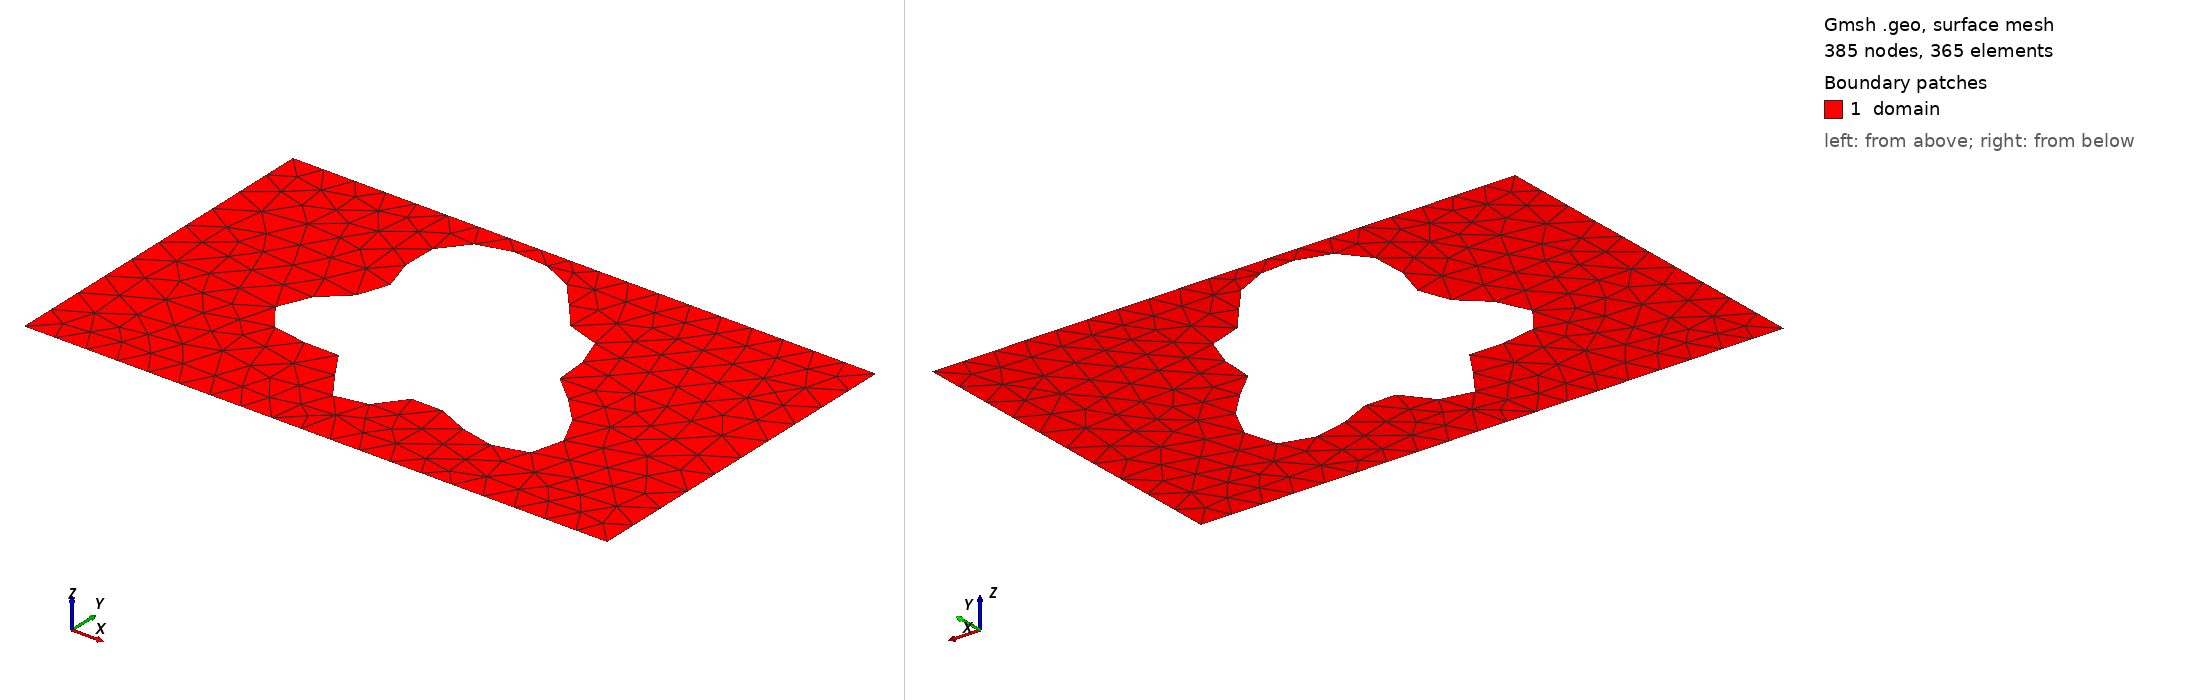

Gmsh geometry script, surface-meshed: 385 nodes, 365 surface elements. Boundary patches (legend numbers): 1 domain. Left view from above one corner, right view from below the opposite corner. Legend entries are the model's physical surfaces. The drawing asked Gmsh for element sizes between 1% and 20% of the model's largest extent; the script's own settings can give other sizes.

=== shape_165.geo (drawn) ===
SetFactory("OpenCASCADE");
lc = 0.060000;

Point(1) = {0.0000000000, -0.3000000000, 0, lc};
Point(2) = {0.4250000000, -0.3000000000, 0, lc};
Point(3) = {0.5750000000, -0.3000000000, 0, lc};
Point(4) = {1.0000000000, -0.3000000000, 0, lc};
Point(5) = {1.0000000000, 0.3000000000, 0, lc};
Point(6) = {0.5750000000, 0.3000000000, 0, lc};
Point(7) = {0.4250000000, 0.3000000000, 0, lc};
Point(8) = {0.0000000000, 0.3000000000, 0, lc};
Line(1) = {1, 2};
Line(2) = {2, 3};
Line(3) = {3, 4};
Line(4) = {4, 5};
Line(5) = {5, 6};
Line(6) = {6, 7};
Line(7) = {7, 8};
Line(8) = {8, 1};
Curve Loop(1) = {1, 2, 3, 4, 5, 6, 7, 8};
Point(9) = {0.6670786989, 0.0270231778, 0, lc};
Point(10) = {0.6621060411, 0.0333923415, 0, lc};
Point(11) = {0.6588822323, 0.0395274807, 0, lc};
Point(12) = {0.6572587801, 0.0456359810, 0, lc};
Point(13) = {0.6569967434, 0.0518890192, 0, lc};
Point(14) = {0.6577869804, 0.0584089596, 0, lc};
Point(15) = {0.6592737872, 0.0652614310, 0, lc};
Point(16) = {0.6610802473, 0.0724525060, 0, lc};
Point(17) = {0.6628335536, 0.0799310066, 0, lc};
Point(18) = {0.6641886335, 0.0875955626, 0, lc};
Point(19) = {0.6648485880, 0.0953056987, 0, lc};
Point(20) = {0.6645807313, 0.1028959342, 0, lc};
Point(21) = {0.6632273719, 0.1101916778, 0, lc};
Point(22) = {0.6607108755, 0.1170255926, 0, lc};
Point(23) = {0.6570329661, 0.1232531032, 0, lc};
Point(24) = {0.6522686289, 0.1287658229, 0, lc};
Point(25) = {0.6465553387, 0.1335018641, 0, lc};
Point(26) = {0.6400786341, 0.1374522688, 0, lc};
Point(27) = {0.6330552695, 0.1406631136, 0, lc};
Point(28) = {0.6257152852, 0.1432331921, 0, lc};
Point(29) = {0.6182843480, 0.1453075258, 0, lc};
Point(30) = {0.6109676220, 0.1470672750, 0, lc};
Point(31) = {0.6039362486, 0.1487168894, 0, lc};
Point(32) = {0.5973172635, 0.1504695380, 0, lc};
Point(33) = {0.5911874736, 0.1525319678, 0, lc};
Point(34) = {0.5855714909, 0.1550899642, 0, lc};
Point(35) = {0.5804437893, 0.1582955111, 0, lc};
Point(36) = {0.5757343526, 0.1622565950, 0, lc};
Point(37) = {0.5713372258, 0.1670303665, 0, lc};
Point(38) = {0.5671210995, 0.1726200978, 0, lc};
Point(39) = {0.5629409457, 0.1789760626, 0, lc};
Point(40) = {0.5586497045, 0.1860001582, 0, lc};
Point(41) = {0.5541090772, 0.1935537938, 0, lc};
Point(42) = {0.5491986209, 0.2014683291, 0, lc};
Point(43) = {0.5438225314, 0.2095571579, 0, lc};
Point(44) = {0.5379137416, 0.2176284280, 0, lc};
Point(45) = {0.5314352231, 0.2254973655, 0, lc};
Point(46) = {0.5243786357, 0.2329972310, 0, lc};
Point(47) = {0.5167607011, 0.2399880780, 0, lc};
Point(48) = {0.5086178728, 0.2463626864, 0, lc};
Point(49) = {0.5000000000, 0.2520493018, 0, lc};
Point(50) = {0.4909637504, 0.2570110871, 0, lc};
Point(51) = {0.4815665410, 0.2612424814, 0, lc};
Point(52) = {0.4718616470, 0.2647629222, 0, lc};
Point(53) = {0.4618950111, 0.2676086092, 0, lc};
Point(54) = {0.4517040825, 0.2698231511, 0, lc};
Point(55) = {0.4413187863, 0.2714480238, 0, lc};
Point(56) = {0.4307644907, 0.2725137764, 0, lc};
Point(57) = {0.4200666122, 0.2730328496, 0, lc};
Point(58) = {0.4092563065, 0.2729947220, 0, lc};
Point(59) = {0.3983765496, 0.2723638900, 0, lc};
Point(60) = {0.3874878346, 0.2710809311, 0, lc};
Point(61) = {0.3766727053, 0.2690666220, 0, lc};
Point(62) = {0.3660384140, 0.2662288016, 0, lc};
Point(63) = {0.3557171344, 0.2624714154, 0, lc};
Point(64) = {0.3458633592, 0.2577049627, 0, lc};
Point(65) = {0.3366483596, 0.2518574224, 0, lc};
Point(66) = {0.3282518546, 0.2448846616, 0, lc};
Point(67) = {0.3208513124, 0.2367793410, 0, lc};
Point(68) = {0.3146095561, 0.2275774302, 0, lc};
Point(69) = {0.3096615588, 0.2173616190, 0, lc};
Point(70) = {0.3061014550, 0.2062611492, 0, lc};
Point(71) = {0.3039708637, 0.1944478769, 0, lc};
Point(72) = {0.3032496001, 0.1821286866, 0, lc};
Point(73) = {0.3038497412, 0.1695346827, 0, lc};
Point(74) = {0.3056138186, 0.1569078717, 0, lc};
Point(75) = {0.3083176443, 0.1444862764, 0, lc};
Point(76) = {0.3116779534, 0.1324885914, 0, lc};
Point(77) = {0.3153646963, 0.1210995639, 0, lc};
Point(78) = {0.3190174527, 0.1104572749, 0, lc};
Point(79) = {0.3222651028, 0.1006433827, 0, lc};
Point(80) = {0.3247476051, 0.0916771997, 0, lc};
Point(81) = {0.3261385103, 0.0835142002, 0, lc};
Point(82) = {0.3261667208, 0.0760492330, 0, lc};
Point(83) = {0.3246359815, 0.0691243538, 0, lc};
Point(84) = {0.3214406776, 0.0625408354, 0, lc};
Point(85) = {0.3165767090, 0.0560745731, 0, lc};
Point(86) = {0.3101465034, 0.0494938199, 0, lc};
Point(87) = {0.3023575945, 0.0425779725, 0, lc};
Point(88) = {0.2935146148, 0.0351360107, 0, lc};
Point(89) = {0.2840049942, 0.0270231778, 0, lc};
Point(90) = {0.2742790935, 0.0181545792, 0, lc};
Point(91) = {0.2648258973, 0.0085145745, 0, lc};
Point(92) = {0.2561457229, -0.0018388779, 0, lc};
Point(93) = {0.2487216320, -0.0127754059, 0, lc};
Point(94) = {0.2429913610, -0.0240990190, 0, lc};
Point(95) = {0.2393215823, -0.0355601732, 0, lc};
Point(96) = {0.2379861853, -0.0468723604, 0, lc};
Point(97) = {0.2391500225, -0.0577321176, 0, lc};
Point(98) = {0.2428592199, -0.0678410643, 0, lc};
Point(99) = {0.2490387233, -0.0769283866, 0, lc};
Point(100) = {0.2574972750, -0.0847721097, 0, lc};
Point(101) = {0.2679395189, -0.0912175431, 0, lc};
Point(102) = {0.2799844537, -0.0961914484, 0, lc};
Point(103) = {0.2931890220, -0.0997107525, 0, lc};
Point(104) = {0.3070752798, -0.1018849990, 0, lc};
Point(105) = {0.3211593438, -0.1029121646, 0, lc};
Point(106) = {0.3349802015, -0.1030679418, 0, lc};
Point(107) = {0.3481264787, -0.1026890634, 0, lc};
Point(108) = {0.3602594104, -0.1021516945, 0, lc};
Point(109) = {0.3711305296, -0.1018462926, 0, lc};
Point(110) = {0.3805929597, -0.1021506306, 0, lc};
Point(111) = {0.3886056523, -0.1034028459, 0, lc};
Point(112) = {0.3952304016, -0.1058764242, 0, lc};
Point(113) = {0.4006219803, -0.1097589318, 0, lc};
Point(114) = {0.4050122164, -0.1151360865, 0, lc};
Point(115) = {0.4086892553, -0.1219824150, 0, lc};
Point(116) = {0.4119735770, -0.1301593105, 0, lc};
Point(117) = {0.4151925578, -0.1394207992, 0, lc};
Point(118) = {0.4186554487, -0.1494267942, 0, lc};
Point(119) = {0.4226305945, -0.1597630902, 0, lc};
Point(120) = {0.4273265347, -0.1699668696, 0, lc};
Point(121) = {0.4328783275, -0.1795560887, 0, lc};
Point(122) = {0.4393400397, -0.1880608174, 0, lc};
Point(123) = {0.4466838811, -0.1950544400, 0, lc};
Point(124) = {0.4548059596, -0.2001826061, 0, lc};
Point(125) = {0.4635381411, -0.2031879393, 0, lc};
Point(126) = {0.4726650345, -0.2039287796, 0, lc};
Point(127) = {0.4819447429, -0.2023906158, 0, lc};
Point(128) = {0.4911317307, -0.1986893487, 0, lc};
Point(129) = {0.5000000000, -0.1930660650, 0, lc};
Point(130) = {0.5083647363, -0.1858735773, 0, lc};
Point(131) = {0.5161006940, -0.1775555363, 0, lc};
Point(132) = {0.5231558287, -0.1686194308, 0, lc};
Point(133) = {0.5295590321, -0.1596052061, 0, lc};
Point(134) = {0.5354212623, -0.1510515332, 0, lc};
Point(135) = {0.5409298525, -0.1434619275, 0, lc};
Point(136) = {0.5463362943, -0.1372729287, 0, lc};
Point(137) = {0.5519382838, -0.1328264232, 0, lc};
Point(138) = {0.5580572599, -0.1303479112, 0, lc};
Point(139) = {0.5650130167, -0.1299321289, 0, lc};
Point(140) = {0.5730972164, -0.1315369419, 0, lc};
Point(141) = {0.5825477369, -0.1349858778, 0, lc};
Point(142) = {0.5935257644, -0.1399790912, 0, lc};
Point(143) = {0.6060973728, -0.1461119991, 0, lc};
Point(144) = {0.6202210399, -0.1529003233, 0, lc};
Point(145) = {0.6357421519, -0.1598098659, 0, lc};
Point(146) = {0.6523950700, -0.1662890469, 0, lc};
Point(147) = {0.6698128083, -0.1718020752, 0, lc};
Point(148) = {0.6875438453, -0.1758606110, 0, lc};
Point(149) = {0.7050750856, -0.1780519077, 0, lc};
Point(150) = {0.7218595571, -0.1780616872, 0, lc};
Point(151) = {0.7373470859, -0.1756903840, 0, lc};
Point(152) = {0.7510159713, -0.1708618580, 0, lc};
Point(153) = {0.7624036014, -0.1636241981, 0, lc};
Point(154) = {0.7711340029, -0.1541427710, 0, lc};
Point(155) = {0.7769405178, -0.1426861898, 0, lc};
Point(156) = {0.7796821146, -0.1296063322, 0, lc};
Point(157) = {0.7793522632, -0.1153139096, 0, lc};
Point(158) = {0.7760797944, -0.1002513507, 0, lc};
Point(159) = {0.7701216943, -0.0848648915, 0, lc};
Point(160) = {0.7618483135, -0.0695777651, 0, lc};
Point(161) = {0.7517219672, -0.0547662473, 0, lc};
Point(162) = {0.7402703260, -0.0407400624, 0, lc};
Point(163) = {0.7280563256, -0.0277283018, 0, lc};
Point(164) = {0.7156465285, -0.0158715837, 0, lc};
Point(165) = {0.7035799479, -0.0052207183, 0, lc};
Point(166) = {0.6923392812, 0.0042583237, 0, lc};
Point(167) = {0.6823263076, 0.0126737862, 0, lc};
Point(168) = {0.6738428998, 0.0201928717, 0, lc};
Spline(9) = {9, 10, 11, 12, 13, 14, 15, 16, 17, 18, 19, 20, 21, 22, 23, 24, 25, 26, 27, 28, 29, 30, 31, 32, 33, 34, 35, 36, 37, 38, 39, 40, 41, 42, 43, 44, 45, 46, 47, 48, 49, 50, 51, 52, 53, 54, 55, 56, 57, 58, 59, 60, 61, 62, 63, 64, 65, 66, 67, 68, 69, 70, 71, 72, 73, 74, 75, 76, 77, 78, 79, 80, 81, 82, 83, 84, 85, 86, 87, 88, 89, 90, 91, 92, 93, 94, 95, 96, 97, 98, 99, 100, 101, 102, 103, 104, 105, 106, 107, 108, 109, 110, 111, 112, 113, 114, 115, 116, 117, 118, 119, 120, 121, 122, 123, 124, 125, 126, 127, 128, 129, 130, 131, 132, 133, 134, 135, 136, 137, 138, 139, 140, 141, 142, 143, 144, 145, 146, 147, 148, 149, 150, 151, 152, 153, 154, 155, 156, 157, 158, 159, 160, 161, 162, 163, 164, 165, 166, 167, 168, 9};
Curve Loop(2) = {9};
Plane Surface(1) = {1, 2};

Physical Surface("domain")          = {1};
Physical Curve("contact_source")   = {8};
Physical Curve("contact_drain")    = {4};
Physical Curve("probe_A")          = {6};
Physical Curve("probe_B")          = {2};
Physical Curve("walls")            = {1, 3, 5, 7, 9};
